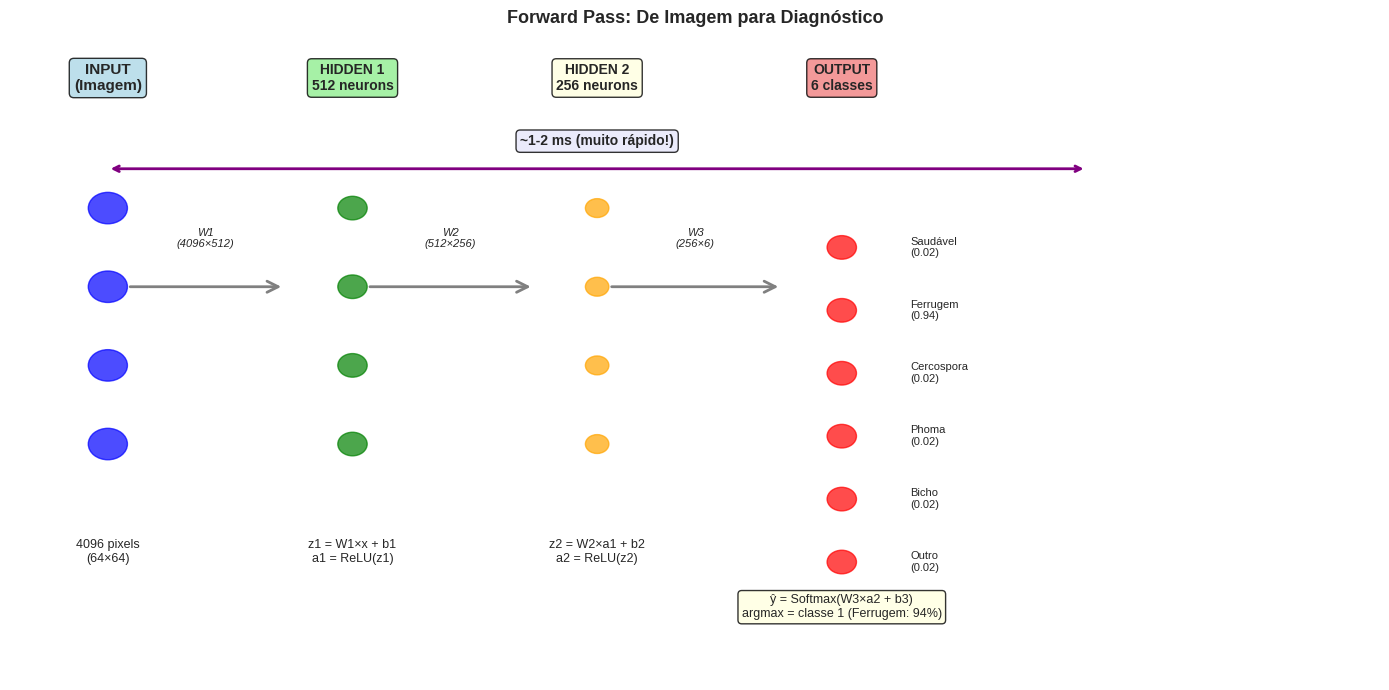

This chart was generated by the following Python code: (Note: this script raises an exception after producing the figure.)
import numpy as np
import matplotlib.pyplot as plt
import seaborn as sns
from matplotlib.patches import Circle, FancyArrowPatch, Rectangle, FancyBboxPatch
from matplotlib.patches import ConnectionPatch

plt.style.use('seaborn-v0_8-darkgrid')
sns.set_palette("husl")

print("✓ Setup concluído")

print("\n" + "="*70)
print("➡️ FORWARD PASS: Propagação de Sinais (Bio e IA)")
print("="*70)

print("""
NO CÉREBRO BIOLÓGICO:
  1. Neurônios sensoriais recebem estímulo (imagem de planta)
  2. Disparam e enviam sinais para próxima camada
  3. Próxima camada recebe, integra, dispara
  4. Processo se repete através de múltiplas camadas
  5. Camadas finais geram resposta (diagnóstico)
  
NA RNA ARTIFICIAL:
  1. Input (imagem pixels: 224×224 = 50.176 números)
  2. Camada 1: multiplica por pesos W1, soma bias b1 → z1 = W1×x + b1
  3. Ativação: a1 = ReLU(z1)
  4. Camada 2: a2 = ReLU(W2×a1 + b2)
  5. ...
  6. Output: ŷ = Softmax(Wn×a(n-1) + bn)
  
📊 PARALELO:
  ✓ Bio: neurônio → neurônio → ... → resposta
  ✓ IA:  input → camada1 → camada2 → ... → output
  
✨ RESULTADO:
  Bio: "É ferrugem" (diagnóstico)
  IA:  [0.0, 0.94, 0.03, 0.02, 0.01] → argmax = classe 1 (ferrugem)
""")

print("="*70)

# Diagrama de forward pass
fig, ax = plt.subplots(figsize=(14, 7))
ax.set_xlim(0, 14)
ax.set_ylim(0, 8)
ax.axis('off')

# INPUT
ax.text(1, 7.5, 'INPUT\n(Imagem)', fontsize=11, fontweight='bold', ha='center',
       bbox=dict(boxstyle='round', facecolor='lightblue', alpha=0.8))
for i in range(4):
    ax.add_patch(Circle((1, 6 - i*1), 0.2, color='blue', alpha=0.7))
ax.text(1, 1.5, '4096 pixels\n(64×64)', fontsize=9, ha='center')

# SETAS COM PESOS
arrow1 = FancyArrowPatch((1.2, 5), (2.8, 5), arrowstyle='->', 
                        mutation_scale=20, linewidth=2, color='gray')
ax.add_patch(arrow1)
ax.text(2, 5.5, 'W1\n(4096×512)', fontsize=8, ha='center', style='italic')

# HIDDEN 1
ax.text(3.5, 7.5, 'HIDDEN 1\n512 neurons', fontsize=10, fontweight='bold', ha='center',
       bbox=dict(boxstyle='round', facecolor='lightgreen', alpha=0.8))
for i in range(4):
    ax.add_patch(Circle((3.5, 6 - i*1), 0.15, color='green', alpha=0.7))
ax.text(3.5, 1.5, 'z1 = W1×x + b1\na1 = ReLU(z1)', fontsize=9, ha='center')

# SETAS
arrow2 = FancyArrowPatch((3.65, 5), (5.35, 5), arrowstyle='->', 
                        mutation_scale=20, linewidth=2, color='gray')
ax.add_patch(arrow2)
ax.text(4.5, 5.5, 'W2\n(512×256)', fontsize=8, ha='center', style='italic')

# HIDDEN 2
ax.text(6, 7.5, 'HIDDEN 2\n256 neurons', fontsize=10, fontweight='bold', ha='center',
       bbox=dict(boxstyle='round', facecolor='lightyellow', alpha=0.8))
for i in range(4):
    ax.add_patch(Circle((6, 6 - i*1), 0.12, color='orange', alpha=0.7))
ax.text(6, 1.5, 'z2 = W2×a1 + b2\na2 = ReLU(z2)', fontsize=9, ha='center')

# SETAS
arrow3 = FancyArrowPatch((6.12, 5), (7.88, 5), arrowstyle='->', 
                        mutation_scale=20, linewidth=2, color='gray')
ax.add_patch(arrow3)
ax.text(7, 5.5, 'W3\n(256×6)', fontsize=8, ha='center', style='italic')

# OUTPUT
ax.text(8.5, 7.5, 'OUTPUT\n6 classes', fontsize=10, fontweight='bold', ha='center',
       bbox=dict(boxstyle='round', facecolor='lightcoral', alpha=0.8))
classes = ['Saudável', 'Ferrugem', 'Cercospora', 'Phoma', 'Bicho', 'Outro']
for i, cls in enumerate(classes):
    ax.add_patch(Circle((8.5, 5.5 - i*0.8), 0.15, color='red', alpha=0.7))
    ax.text(9.2, 5.5 - i*0.8, f'{cls}\n({0.94 if i==1 else 0.02:.2f})', 
           fontsize=8, va='center')

ax.text(8.5, 0.8, 'ŷ = Softmax(W3×a2 + b3)\nargmax = classe 1 (Ferrugem: 94%)', 
       fontsize=9, ha='center', bbox=dict(boxstyle='round', facecolor='lightyellow', alpha=0.8))

# TEMPO
ax.annotate('', xy=(11, 6.5), xytext=(1, 6.5),
           arrowprops=dict(arrowstyle='<->', lw=2, color='purple'))
ax.text(6, 6.8, '~1-2 ms (muito rápido!)', fontsize=10, ha='center', 
       bbox=dict(boxstyle='round', facecolor='lavender', alpha=0.8), fontweight='bold')

ax.set_title('Forward Pass: De Imagem para Diagnóstico', fontsize=13, fontweight='bold', pad=20)
plt.tight_layout()
plt.savefig('results/plots/forward_pass_visualization.png', dpi=150, bbox_inches='tight')
plt.show()

print("\n✅ Diagrama criado: forward_pass_visualization.png")

print("\n" + "="*70)
print("⬅️ BACKPROPAGATION: Aprendizado (Como Cérebro Aprende)")
print("="*70)

print("""
NO CÉREBRO (Plasticidade Sináptica / STDP):
  1. Neurônio A e B disparam juntos (correlação)
  2. Sinapse entre A→B se FORTALECE
  3. Próxima vez: A dispara → B dispara mais facilmente
  4. Resultado: padrão aprendido!
  
NA RNA ARTIFICIAL (Backpropagation):
  1. Treino: mostrar imagem com label correto
  2. Forward pass: rede faz predição (pode estar errada)
  3. Calcular erro: |ŷ - y_verdadeiro|
  4. BACKPROP: propagar erro para trás
     - Camada output: quanto cada peso W3 contribuiu pro erro?
     - Camada hidden2: quanto cada W2 contribuiu?
     - Camada hidden1: quanto cada W1 contribuiu?
  5. Atualizar pesos: w_novo = w_velho - α × gradiente
  6. RESULTADO: pesos ajustam para reduzir erro!

📊 O PARALELO:
  Bio STDP: "Use it or lose it" (sinapse usada = fortalecida)
  IA Backprop: "Ajuste os pesos na direção que reduz erro"
  
✨ AMBOS aprendem ajustando conexões com EXPERIÊNCIA!
""")

print("="*70)

print("\n" + "="*70)
print("🌾 EXEMPLO PRÁTICO: Diagnosticar Ferrugem na Soja")
print("="*70)

print("""
ITERACION 1 (Sem treinamento):
  Input: Imagem de folha com ferrugem
  Forward pass:
    • Neurônios sensoriais detectam padrões
    • Cada camada processa
    • Output: [0.2, 0.2, 0.2, 0.2, 0.1, 0.1] (completamente confuso!)
  
  Verdade: ferrugem = classe 1
  Predição: classe 2 (Cercospora) com 20% confiança
  Erro: ALTO! Predição errada
  
  Backprop: ajusta pesos para reconhecer ferrugem melhor

ITERACION 100:
  Input: Mesma imagem
  Forward pass:
    • Pesos já têm padrão de ferrugem
    • Neurônios ativam em cascata
    • Output: [0.01, 0.94, 0.02, 0.01, 0.01, 0.01]
  
  Verdade: ferrugem = classe 1
  Predição: classe 1 (Ferrugem) com 94% confiança
  Erro: BAIXO! Acertou!
  
  Backprop: pequeno ajuste (já está bom)

ITERACION 1000 (muitos exemplos):
  Input: NOVA imagem de ferrugem (nunca viu antes)
  Forward pass:
    • Pesos generalizaram o padrão
    • Reconhece ferrugem mesmo diferente
    • Output: [0.02, 0.91, 0.03, 0.01, 0.01, 0.02]
  
  Predição: Ferrugem com 91% confiança
  ✓ FUNCIONOU! Aprendeu!
""")

print("\n💡 POR QUE FUNCIONA?")
print("""
1. Recompensa positiva (erro baixo) → pesos que geraram saída correta se fortalecem
2. Punição negativa (erro alto) → pesos que geraram saída errada se enfraquecem
3. Depois de muitos exemplos → rede "aprendeu" o padrão de ferrugem
4. Quando vê nova imagem → ativa os mesmos neurônios → predição correta!

🧠 CONEXÃO COM CÉREBRO:
  • Você vê MUITAS maçãs vermelhas
  • Sinapses que detectam "vermelho + fruta" se fortalecem
  • Quando vê maçã nova → sinapses já estão preparadas
  • Reconhece automaticamente!

🤖 REDE NEURAL FAZ EXATAMENTE ISSO:
  • Treina em MUITAS imagens de ferrugem
  • Pesos que detectam "padrão de ferrugem" se fortalecem
  • Quando vê ferrugem nova → ativa os neurônios certos
  • Reconhece automaticamente!
""")

print("="*70)

print("\n" + "="*70)
print("🎯 RESPOSTA PARA P27: Como RNA se Inspira no Cérebro?")
print("="*70)

print("""
1️⃣ ESTRUTURA:
   ✓ Cérebro: múltiplos neurônios conectados
   ✓ RNA: múltiplos neurônios artificiais em camadas
   → Arquitetura similar

2️⃣ COMUNICAÇÃO:
   ✓ Cérebro: neurônios enviam sinais uns aos outros
   ✓ RNA: forward pass propaga ativações através das camadas
   → Processo similar (mas muito mais rápido em IA)

3️⃣ FORÇA DE CONEXÃO:
   ✓ Cérebro: sinapses tem força (plasticidade)
   ✓ RNA: neurônios tem pesos (w)
   → Mecanismo de "memória" similar

4️⃣ APRENDIZADO:
   ✓ Cérebro: plasticidade sináptica (STDP) - "neurons that fire together, wire together"
   ✓ RNA: backpropagation - ajusta pesos para reduzir erro
   → AMBOS aprendem mudando força das conexões

5️⃣ GENERALIZAÇÃO:
   ✓ Cérebro: depois de ver muitas maçãs, reconhece maçã nova
   ✓ RNA: depois de treinar em muitas imagens, reconhece imagem nova
   → Mesmo princípio: aprender padrões, não memorizar

6️⃣ NÃO-LINEARIDADE:
   ✓ Cérebro: tudo-ou-nada (dispara ou não)
   ✓ RNA: função de ativação (ReLU, Sigmoid, etc)
   → Ambos precisam de não-linearidade para complexidade

📌 CONCLUSÃO FINAL:

  RNA Artificial é uma IMITAÇÃO do cérebro que:
    ✓ Captura a essência (múltiplos neurônios → padrões complexos)
    ✓ Usa o mesmo princípio de aprendizado (ajustar força de conexões)
    ✓ Funciona surpreendentemente bem!
    
  MAS:
    ✗ Perde propriedades do cérebro real (robustez, eficiência, rapidez de aprendizado)
    ✗ Requer muito mais dados
    ✗ Consome muito mais energia
    ✗ É frágil a erros nos dados (próxima pergunta: P23)
""")

print("\n" + "="*70)
print("PRÓXIMA FASE: P23 - Como erros nos dados afetam o aprendizado?")
print("="*70)
